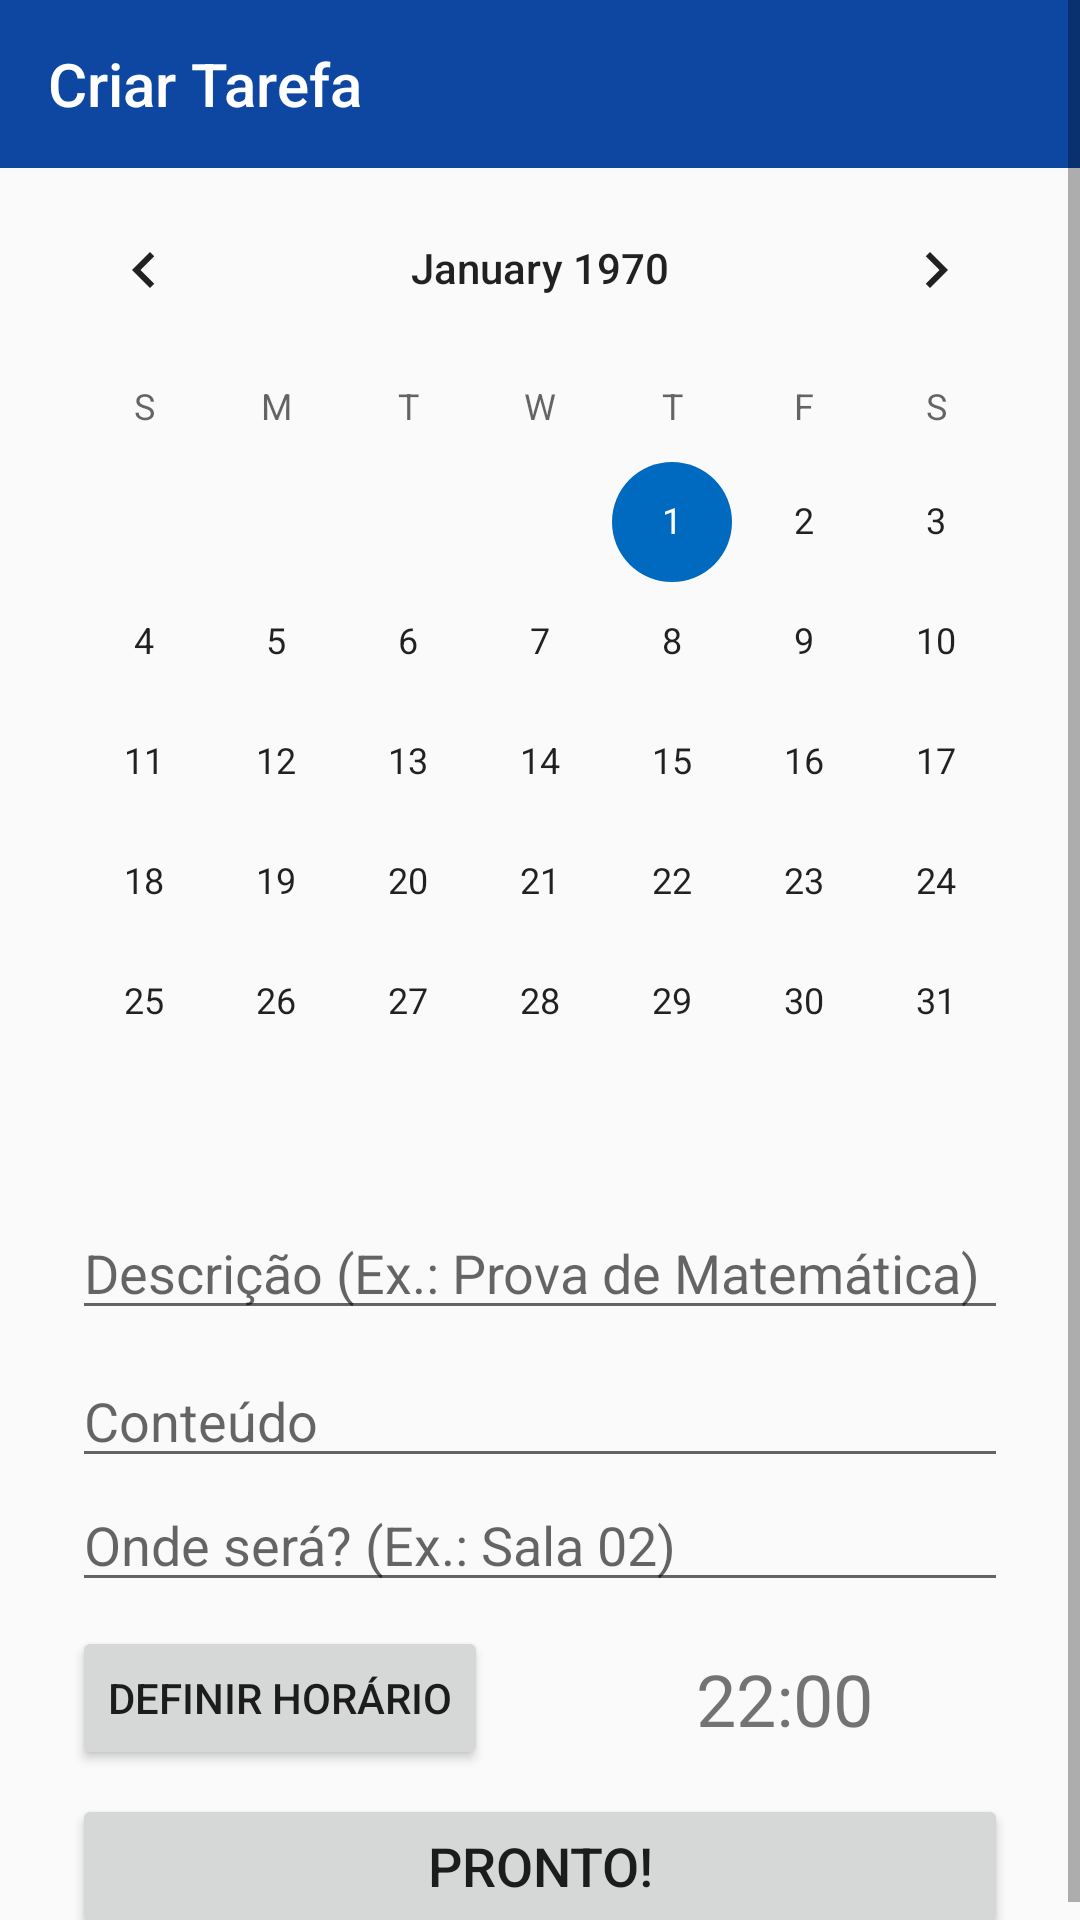

Reconstruct the res/layout file that produces this screen, plus the resources it refers to.
<!-- AndroidManifest.xml: application theme AppTheme -->
<!-- res/layout/activity_edit_task.xml -->
<?xml version="1.0" encoding="utf-8"?>
<ScrollView xmlns:android="http://schemas.android.com/apk/res/android"
    xmlns:app="http://schemas.android.com/apk/res-auto"
    xmlns:tools="http://schemas.android.com/tools"
    android:layout_width="match_parent"
    android:layout_height="match_parent">

    <android.support.constraint.ConstraintLayout
        android:layout_width="fill_parent"
        android:layout_height="wrap_content">

        <include
            android:id="@+id/includeEdit"
            layout="@layout/my_toolbar"
            android:layout_width="0dp"
            android:layout_height="wrap_content"
            app:layout_constraintEnd_toEndOf="parent"
            app:layout_constraintStart_toStartOf="parent"
            app:layout_constraintTop_toTopOf="parent" />

        <CalendarView
            android:id="@+id/calendarViewEdit"
            android:layout_width="wrap_content"
            android:layout_height="wrap_content"
            android:layout_marginStart="16dp"
            android:layout_marginEnd="16dp"
            app:layout_constraintEnd_toEndOf="parent"
            app:layout_constraintStart_toStartOf="parent"
            app:layout_constraintTop_toBottomOf="@+id/includeEdit" />

        <EditText
            android:id="@+id/editTextDescricaoTarefaEdit"
            android:layout_width="0dp"
            android:layout_height="wrap_content"
            android:layout_marginStart="24dp"
            android:layout_marginTop="8dp"
            android:layout_marginEnd="24dp"
            android:ems="10"
            android:hint="Descrição (Ex.: Prova de Matemática)"
            android:inputType="textPersonName"
            app:layout_constraintEnd_toEndOf="parent"
            app:layout_constraintHorizontal_bias="0.0"
            app:layout_constraintStart_toStartOf="parent"
            app:layout_constraintTop_toBottomOf="@+id/calendarViewEdit" />

        <EditText
            android:id="@+id/editTextConteudoEdit"
            android:layout_width="match_parent"
            android:layout_height="wrap_content"
            android:layout_marginStart="24dp"
            android:layout_marginTop="8dp"
            android:layout_marginEnd="24dp"
            android:ems="10"
            android:hint="Conteúdo"
            android:inputType="textMultiLine"
            app:layout_constraintEnd_toEndOf="parent"
            app:layout_constraintHorizontal_bias="0.0"
            app:layout_constraintStart_toStartOf="parent"
            app:layout_constraintTop_toBottomOf="@+id/editTextDescricaoTarefaEdit" />

        <EditText
            android:id="@+id/editTextLocalTarefaEdit"
            android:layout_width="match_parent"
            android:layout_height="wrap_content"
            android:layout_marginStart="24dp"
            android:layout_marginEnd="24dp"
            android:ems="10"
            android:hint="Onde será? (Ex.: Sala 02)"
            android:inputType="textPersonName"
            app:layout_constraintEnd_toEndOf="parent"
            app:layout_constraintHorizontal_bias="1.0"
            app:layout_constraintStart_toStartOf="parent"
            app:layout_constraintTop_toBottomOf="@+id/editTextConteudoEdit" />

        <Button
            android:id="@+id/buttonHoraEdit"
            android:layout_width="wrap_content"
            android:layout_height="wrap_content"
            android:layout_marginTop="8dp"
            android:drawableRight="@drawable/ic_time"
            android:drawablePadding="5dp"
            android:text="Definir Horário"
            app:layout_constraintStart_toStartOf="@+id/editTextLocalTarefaEdit"
            app:layout_constraintTop_toBottomOf="@+id/editTextLocalTarefaEdit" />

        <Button
            android:id="@+id/buttonSalvarTarefaEdit"
            android:layout_width="match_parent"
            android:layout_height="wrap_content"
            android:layout_marginStart="24dp"
            android:layout_marginTop="8dp"
            android:layout_marginEnd="24dp"
            android:text="Pronto!"
            android:textSize="18sp"
            app:layout_constraintEnd_toEndOf="parent"
            app:layout_constraintHorizontal_bias="0.0"
            app:layout_constraintStart_toStartOf="parent"
            app:layout_constraintTop_toBottomOf="@+id/buttonHoraEdit" />

        <TextView
            android:id="@+id/tvSetHoraEdit"
            android:layout_width="wrap_content"
            android:layout_height="wrap_content"
            android:layout_marginStart="8dp"
            android:layout_marginTop="16dp"
            android:layout_marginEnd="8dp"
            android:text="22:00"
            android:textColor="@color/md_edittext_error"
            android:textSize="24sp"
            app:layout_constraintEnd_toEndOf="parent"
            app:layout_constraintStart_toEndOf="@+id/buttonHoraEdit"
            app:layout_constraintTop_toBottomOf="@+id/editTextLocalTarefaEdit" />

    </android.support.constraint.ConstraintLayout>

</ScrollView>
<!-- res/layout/my_toolbar.xml (included above) -->
<?xml version="1.0" encoding="utf-8"?>
<android.support.v7.widget.Toolbar xmlns:android="http://schemas.android.com/apk/res/android"
    android:layout_width="match_parent"
    android:layout_height="?attr/actionBarSize"
    xmlns:app="http://schemas.android.com/apk/res-auto"
    android:background="?attr/colorPrimary"
    app:popupTheme="@style/AppTheme.PopupOverlay"
    app:titleTextColor="#FFF"
    app:title="Criar Tarefa">

</android.support.v7.widget.Toolbar>
<!-- resources referenced by this layout -->
<resources>
  <style name="AppTheme.PopupOverlay" parent="ThemeOverlay.AppCompat.Light" />
  <style name="AppTheme" parent="Theme.AppCompat.Light.NoActionBar">
          
          <item name="colorPrimary">@color/primaryColor</item>
          <item name="colorPrimaryDark">@color/primaryDarkColor</item>
          <item name="colorAccent">@color/secondaryDarkColor</item>
      </style>
  <color name="primaryColor">#0d47a1</color>
  <color name="primaryDarkColor">#002171</color>
  
      //Cores secundárias do tema padrão
  <color name="secondaryDarkColor">#0069c0</color>
  
      //Cores de texto do tema padrão
</resources>
